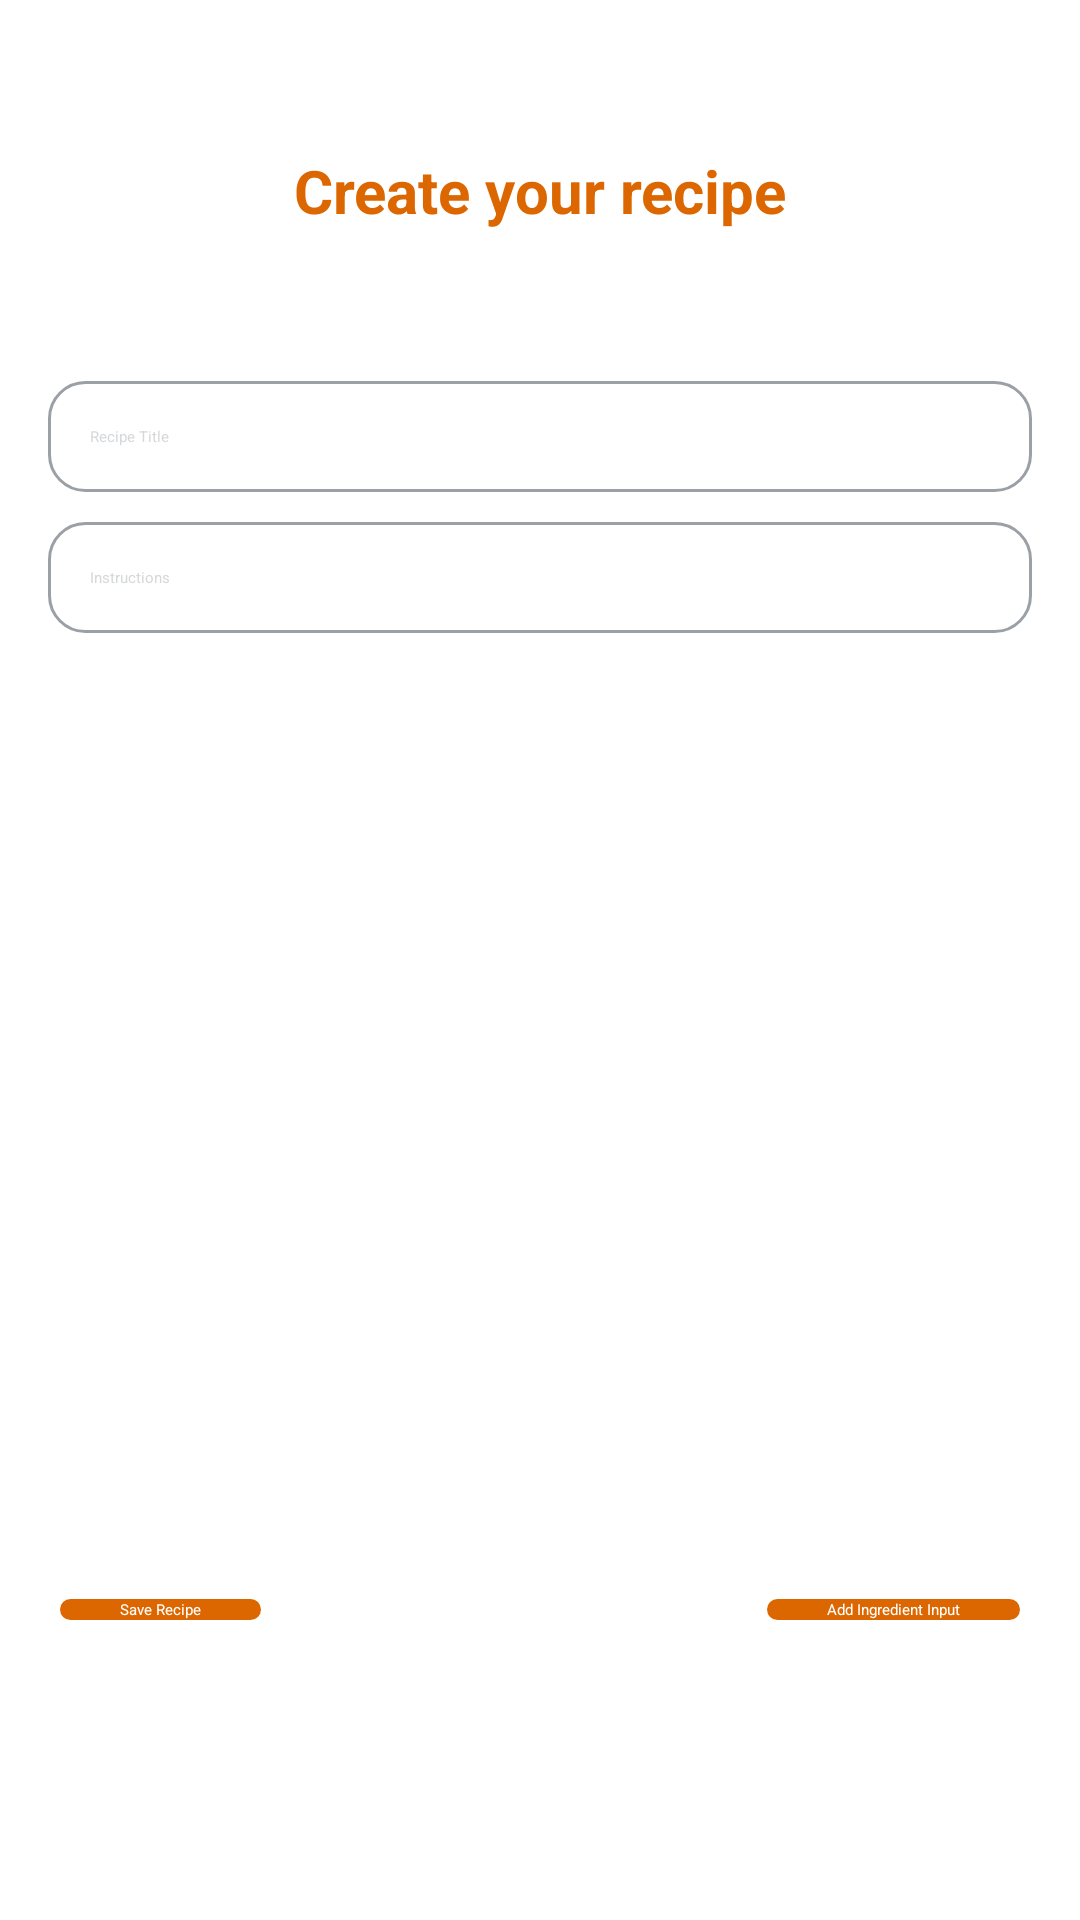

Reconstruct the res/layout file that produces this screen, plus the resources it refers to.
<!-- AndroidManifest.xml: application theme Theme.App.Starting -->
<!-- res/layout/fragment_add_recipe.xml -->
<?xml version="1.0" encoding="utf-8"?>
<androidx.constraintlayout.widget.ConstraintLayout xmlns:android="http://schemas.android.com/apk/res/android"
    xmlns:app="http://schemas.android.com/apk/res-auto"
    xmlns:tools="http://schemas.android.com/tools"
    android:layout_width="match_parent"
    android:layout_height="match_parent"
    tools:context=".presentation.screen.addRecipe.AddRecipeFragment">

    <androidx.appcompat.widget.AppCompatTextView
        android:id="@+id/tvAddRecipeTitle"
        android:layout_width="wrap_content"
        android:layout_height="wrap_content"
        android:layout_marginTop="50dp"
        app:layout_constraintTop_toTopOf="parent"
        app:layout_constraintStart_toStartOf="parent"
        app:layout_constraintEnd_toEndOf="parent"
        android:textColor="@color/carrot_color"
        android:textStyle="bold"
        android:textSize="20sp"
        android:text="@string/create_your_recipe"/>

    <androidx.appcompat.widget.AppCompatEditText
        android:id="@+id/etTitle"
        android:layout_width="0dp"
        android:layout_height="wrap_content"
        android:hint="@string/recipe_title"
        android:textColorHint="@color/hint_gray"
        android:textColor="@color/white"
        android:layout_marginTop="50dp"
        android:background="@drawable/input_recipe_title_shape_et"
        android:paddingVertical="15dp"
        android:layout_marginHorizontal="16dp"
        android:paddingHorizontal="14dp"
        android:maxLines="1"
        app:layout_constraintTop_toBottomOf="@id/tvAddRecipeTitle"
        app:layout_constraintStart_toStartOf="parent"
        app:layout_constraintEnd_toEndOf="parent" />

    <androidx.appcompat.widget.AppCompatEditText
        android:id="@+id/etInstructions"
        android:layout_width="0dp"
        android:layout_height="wrap_content"
        android:hint="@string/instructions"
        android:textColorHint="@color/hint_gray"
        android:textColor="@color/white"
        android:paddingHorizontal="14dp"
        android:background="@drawable/input_recipe_title_shape_et"
        android:paddingVertical="15dp"
        android:layout_marginTop="10dp"
        android:layout_marginHorizontal="16dp"
        app:layout_constraintTop_toBottomOf="@id/etTitle"
        app:layout_constraintStart_toStartOf="parent"
        app:layout_constraintEnd_toEndOf="parent" />

    <androidx.recyclerview.widget.RecyclerView
        android:id="@+id/ingredientsRecyclerView"
        android:layout_width="0dp"
        android:layout_height="0dp"
        android:layout_marginTop="15dp"
        app:layout_constraintTop_toBottomOf="@id/etInstructions"
        app:layout_constraintBottom_toTopOf="@id/btnAddIngredient"
        app:layout_constraintStart_toStartOf="parent"
        app:layout_constraintEnd_toEndOf="parent"
        android:paddingBottom="10dp"
        tools:listitem="@layout/item_ingredient_edit" />

    <androidx.appcompat.widget.AppCompatButton
        android:id="@+id/btnAddIngredient"
        android:layout_width="wrap_content"
        android:layout_height="wrap_content"
        android:text="@string/add_ingredient_input"
        android:paddingHorizontal="20dp"
        android:textColor="@color/white"
        android:background="@drawable/log_in_btn_shape"
        app:layout_constraintBottom_toBottomOf="@id/btnSave"
        app:layout_constraintEnd_toEndOf="parent"
        android:textAllCaps="false"
        android:layout_marginHorizontal="20dp"/>

    <androidx.appcompat.widget.AppCompatButton
        android:id="@+id/btnSave"
        android:layout_width="wrap_content"
        android:layout_height="wrap_content"
        android:text="@string/save_recipe"
        android:textColor="@color/white"
        android:layout_marginHorizontal="20dp"
        android:textAllCaps="false"
        android:paddingHorizontal="20dp"
        android:layout_marginBottom="100dp"
        android:background="@drawable/log_in_btn_shape"
        app:layout_constraintBottom_toBottomOf="parent"
        app:layout_constraintStart_toStartOf="parent" />

</androidx.constraintlayout.widget.ConstraintLayout>
<!-- res/layout/item_ingredient_edit.xml (included above) -->
<?xml version="1.0" encoding="utf-8"?>
<androidx.constraintlayout.widget.ConstraintLayout xmlns:android="http://schemas.android.com/apk/res/android"
    xmlns:app="http://schemas.android.com/apk/res-auto"
    android:layout_width="match_parent"
    android:layout_height="wrap_content"
    android:paddingHorizontal="20dp"
    android:paddingTop="4dp"
    android:paddingBottom="4dp">

    <com.google.android.material.textfield.TextInputLayout
        android:id="@+id/tilIngredient"
        android:layout_width="0dp"
        android:layout_height="wrap_content"
        android:hint="@string/add_ingredients"
        app:layout_constraintBottom_toBottomOf="parent"
        app:layout_constraintEnd_toStartOf="@id/btnRemoveIngredient"
        app:layout_constraintStart_toStartOf="parent"
        app:layout_constraintTop_toTopOf="parent">

        <com.google.android.material.textfield.TextInputEditText
            android:id="@+id/etIngredient"
            android:layout_width="match_parent"
            android:layout_height="wrap_content"
            android:textColor="@color/white"
            android:inputType="text" />

    </com.google.android.material.textfield.TextInputLayout>

    <androidx.appcompat.widget.AppCompatImageButton
        android:id="@+id/btnRemoveIngredient"
        android:layout_width="wrap_content"
        android:layout_height="wrap_content"
        android:layout_marginStart="8dp"
        android:background="?attr/selectableItemBackgroundBorderless"
        android:padding="8dp"
        android:src="@drawable/delete_ic"
        app:layout_constraintBottom_toBottomOf="parent"
        app:layout_constraintEnd_toEndOf="parent"
        app:layout_constraintTop_toTopOf="parent"
        app:tint="?attr/colorError" />

</androidx.constraintlayout.widget.ConstraintLayout>
<!-- resources referenced by this layout -->
<resources>
  <color name="carrot_color">#DC6701</color>
  <color name="hint_gray">#6A9AA0A6</color>
  <color name="white">#FFFFFFFF</color>
  <!-- drawable input_recipe_title_shape_et (drawable) -->
  <?xml version="1.0" encoding="utf-8"?>
  <shape xmlns:android="http://schemas.android.com/apk/res/android" android:shape="rectangle">
      <solid android:color="@color/transparent"/>
      <corners android:radius="12dp"/>
      <stroke android:width="1dp" android:color="@color/gray"/>
  </shape>
  <!-- drawable log_in_btn_shape (drawable) -->
  <?xml version="1.0" encoding="utf-8"?>
  <shape xmlns:android="http://schemas.android.com/apk/res/android" android:shape="rectangle">
      <solid android:color="@color/carrot_color"/>
      <corners android:radius="11dp"/>
  </shape>
  <string name="add_ingredient_input">Add Ingredient Input</string>
  <string name="add_ingredients">Add ingredients</string>
  <string name="create_your_recipe">Create your recipe</string>
  <string name="instructions">Instructions</string>
  <string name="recipe_title">Recipe Title</string>
  <string name="save_recipe">Save Recipe</string>
  <style name="Theme.App.Starting" parent="Theme.SplashScreen">
          <item name="windowSplashScreenBackground">@color/app_bg</item>
          <item name="windowSplashScreenAnimatedIcon">@mipmap/app_logo_foreground</item>
          <item name="postSplashScreenTheme">@style/Theme.HomeworksTbc</item>
      </style>
  <color name="transparent">#00000000</color>
  <color name="gray">#9AA0A6</color>
  <color name="app_bg">#22343C</color>
  <style name="Theme.HomeworksTbc" parent="Base.Theme.HomeworksTbc" />
  <style name="Base.Theme.HomeworksTbc" parent="Theme.Material3.DayNight.NoActionBar">
          
          
          <item name="android:navigationBarColor">@android:color/transparent</item>
          <item name="android:windowLightNavigationBar" tools:targetApi="27">true</item>
  
      </style>
</resources>
